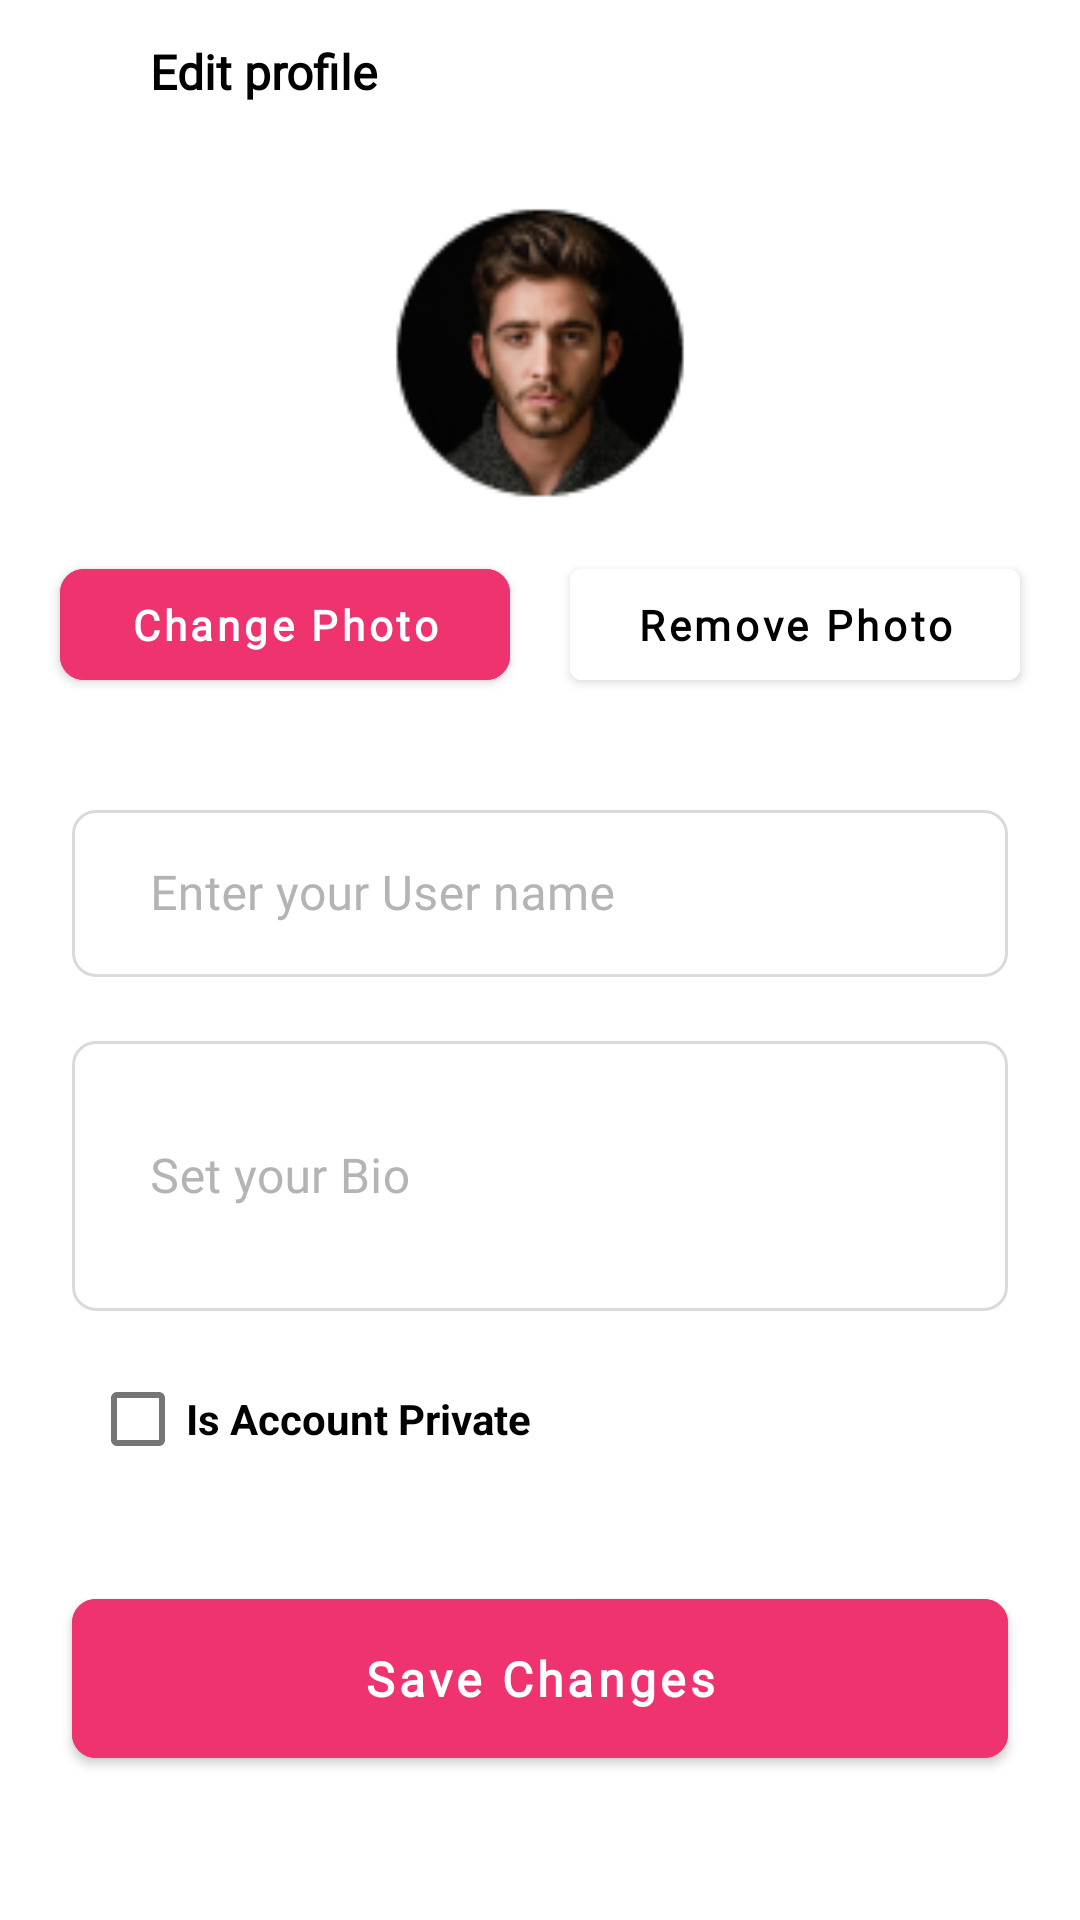

Produce the Android XML layout that renders to this screen, including the resource entries it uses.
<!-- AndroidManifest.xml: application theme Theme.Connect -->
<!-- res/layout/edit_fragment.xml -->
<?xml version="1.0" encoding="utf-8"?>
<ScrollView xmlns:android="http://schemas.android.com/apk/res/android"
    xmlns:app="http://schemas.android.com/apk/res-auto"
    xmlns:tools="http://schemas.android.com/tools"
    android:layout_width="match_parent"
    android:layout_height="match_parent"
    android:fillViewport="true">

<androidx.constraintlayout.widget.ConstraintLayout
    android:id="@+id/change"
    android:layout_width="match_parent"
    android:layout_height="wrap_content"
    android:background="@color/white">

    <com.google.android.material.imageview.ShapeableImageView
        android:id="@+id/SetProfilePhoto"
        android:layout_width="100dp"
        android:layout_height="100dp"
        android:layout_marginTop="33dp"
        android:scaleType="centerCrop"
        android:src="@drawable/circle_image"
        app:layout_constraintEnd_toEndOf="parent"
        app:layout_constraintStart_toStartOf="parent"
        app:layout_constraintTop_toBottomOf="@+id/textView6"
        app:shapeAppearance="@style/ShapeAppearance.App.CircleImageView" />

    <com.google.android.material.button.MaterialButton
        android:id="@+id/ChangeYourProfile"
        android:layout_width="150dp"
        android:layout_height="49dp"
        android:clickable="true"
        android:enabled="true"
        android:focusable="true"
        android:layout_marginStart="20dp"
        android:layout_marginTop="16dp"
        app:cornerRadius="8dp"
        android:fontFamily="@font/open_sans"
        android:backgroundTint="#EE336F"
        android:text="Change Photo"
        android:textStyle="bold"
        android:textColor="@color/white"
        android:textSize="14sp"
        android:textAllCaps="false"
        app:layout_constraintStart_toStartOf="parent"
        app:layout_constraintTop_toBottomOf="@+id/SetProfilePhoto" />

    <com.google.android.material.button.MaterialButton
        android:id="@+id/RemoveYourProfile"
        android:layout_width="150dp"
        android:layout_height="49dp"
        android:clickable="true"
        android:enabled="true"
        android:focusable="true"
        android:fontFamily="@font/open_sans"
        android:layout_marginTop="16dp"
        android:layout_marginEnd="20dp"
        android:textSize="14sp"
        android:textStyle="bold"
        android:textAllCaps="false"
        android:backgroundTint="@color/white"
        android:textColor="@color/black"
        android:text="Remove Photo"
        app:layout_constraintEnd_toEndOf="parent"
        app:layout_constraintTop_toBottomOf="@+id/SetProfilePhoto" />


    <com.google.android.material.textfield.TextInputLayout
        android:id="@+id/changeUsernameLayout"
        style="@style/Widget.MaterialComponents.TextInputLayout.OutlinedBox"
        android:layout_width="match_parent"
        android:layout_height="wrap_content"
        android:layout_marginStart="24dp"
        android:layout_marginTop="32dp"
        android:layout_marginEnd="24dp"
        android:drawablePadding="26dp"
        android:textColorHint="#B5B3B3"
        app:boxCornerRadiusBottomEnd="8dp"
        app:boxCornerRadiusBottomStart="8dp"
        app:boxCornerRadiusTopEnd="8dp"
        app:boxCornerRadiusTopStart="8dp"
        app:boxStrokeColor="#EE336F"
        app:layout_constraintEnd_toEndOf="parent"
        app:layout_constraintStart_toStartOf="parent"
        app:layout_constraintTop_toBottomOf="@+id/ChangeYourProfile">

        <com.google.android.material.textfield.TextInputEditText
            android:id="@+id/changeUsernameEditText"
            android:layout_width="match_parent"
            android:layout_height="wrap_content"
            android:drawablePadding="18dp"
            android:hint="Enter your User name"
            android:paddingStart="26dp"
            android:paddingEnd="11dp"
            android:fontFamily="@font/open_sans"
            android:textSize="16sp" />
    </com.google.android.material.textfield.TextInputLayout>

    <com.google.android.material.textfield.TextInputLayout
        android:id="@+id/SetYourBioLayout"
        style="@style/Widget.MaterialComponents.TextInputLayout.OutlinedBox"
        android:layout_width="match_parent"
        android:layout_height="wrap_content"
        android:layout_marginStart="24dp"
        android:layout_marginTop="16dp"
        android:layout_marginEnd="24dp"
        android:drawablePadding="26dp"
        android:textColorHint="#B5B3B3"
        app:boxCornerRadiusBottomEnd="8dp"
        app:boxCornerRadiusBottomStart="8dp"
        app:boxCornerRadiusTopEnd="8dp"
        app:boxCornerRadiusTopStart="8dp"
        app:boxStrokeColor="#EE336F"
        app:layout_constraintEnd_toEndOf="parent"
        app:layout_constraintStart_toStartOf="parent"
        app:layout_constraintTop_toBottomOf="@+id/changeUsernameLayout">

        <com.google.android.material.textfield.TextInputEditText
            android:id="@+id/SetYourBioEditText"
            android:layout_width="match_parent"
            android:layout_height="90dp"
            android:drawablePadding="18dp"
            android:hint="Set your Bio"
            android:fontFamily="@font/open_sans"
            android:paddingStart="26dp"
            android:paddingEnd="11dp"
            android:textSize="16sp" />
    </com.google.android.material.textfield.TextInputLayout>

    <com.google.android.material.button.MaterialButton
        android:id="@+id/SaveChanges"
        android:layout_width="match_parent"
        android:layout_height="65dp"
        android:layout_marginStart="24dp"
        android:layout_marginEnd="24dp"
        android:layout_marginTop="30dp"
        android:backgroundTint="#EE336F"
        android:clickable="true"
        android:enabled="true"
        android:focusable="true"
        android:text="Save Changes"
        android:fontFamily="@font/open_sans"
        android:textAllCaps="false"
        android:textColor="@color/white"
        android:textSize="16sp"
        android:textStyle="bold"
        app:cornerRadius="8dp"
        app:layout_constraintEnd_toEndOf="parent"
        app:layout_constraintStart_toStartOf="parent"
        app:layout_constraintTop_toBottomOf="@+id/checkBox" />

    <TextView
        android:id="@+id/textView6"
        android:layout_width="wrap_content"
        android:layout_height="wrap_content"
        android:layout_marginStart="50dp"
        android:layout_marginTop="13dp"
        android:text="Edit profile"
        android:fontFamily="@font/open_sans"
        android:textColor="@color/black"
        android:textSize="16sp"
        android:textStyle="bold"
        app:layout_constraintStart_toStartOf="parent"
        app:layout_constraintTop_toTopOf="parent" />

    <CheckBox
        android:id="@+id/checkBox"
        android:layout_width="wrap_content"
        android:layout_height="wrap_content"
        android:layout_marginTop="12dp"
        android:layout_marginStart="30dp"
        android:text="Is Account Private"
        android:textStyle="bold"
        app:layout_constraintStart_toStartOf="parent"
        app:layout_constraintTop_toBottomOf="@+id/SetYourBioLayout" />


</androidx.constraintlayout.widget.ConstraintLayout>
</ScrollView>
<!-- resources referenced by this layout -->
<resources>
  <color name="black">#FF000000</color>
  <color name="white">#FFFFFFFF</color>
  <!-- drawable circle_image: png bitmap (drawable, 10680 bytes) -->
  <style name="ShapeAppearance.App.CircleImageView" parent="">
          <item name="cornerFamily">rounded</item>
          <item name="cornerSize">50%</item>
      </style>
  <style name="Theme.Connect" parent="Theme.MaterialComponents.Light.NoActionBar">
          
          <item name="colorPrimary">@color/purple_500</item>
          <item name="colorPrimaryVariant">@color/black</item>
          <item name="colorOnPrimary">@color/white</item>
          
          <item name="colorSecondary">@color/teal_200</item>
          <item name="colorSecondaryVariant">@color/teal_700</item>
          <item name="colorOnSecondary">@color/black</item>
          
          <item name="android:statusBarColor" tools:targetApi="l">?attr/colorPrimaryVariant</item>
          
          <item name="android:navigationBarColor">@color/black</item>
      </style>
  <color name="purple_500">#FF000000</color>
  <color name="teal_200">#FF03DAC5</color>
  <color name="teal_700">#FF018786</color>
</resources>
